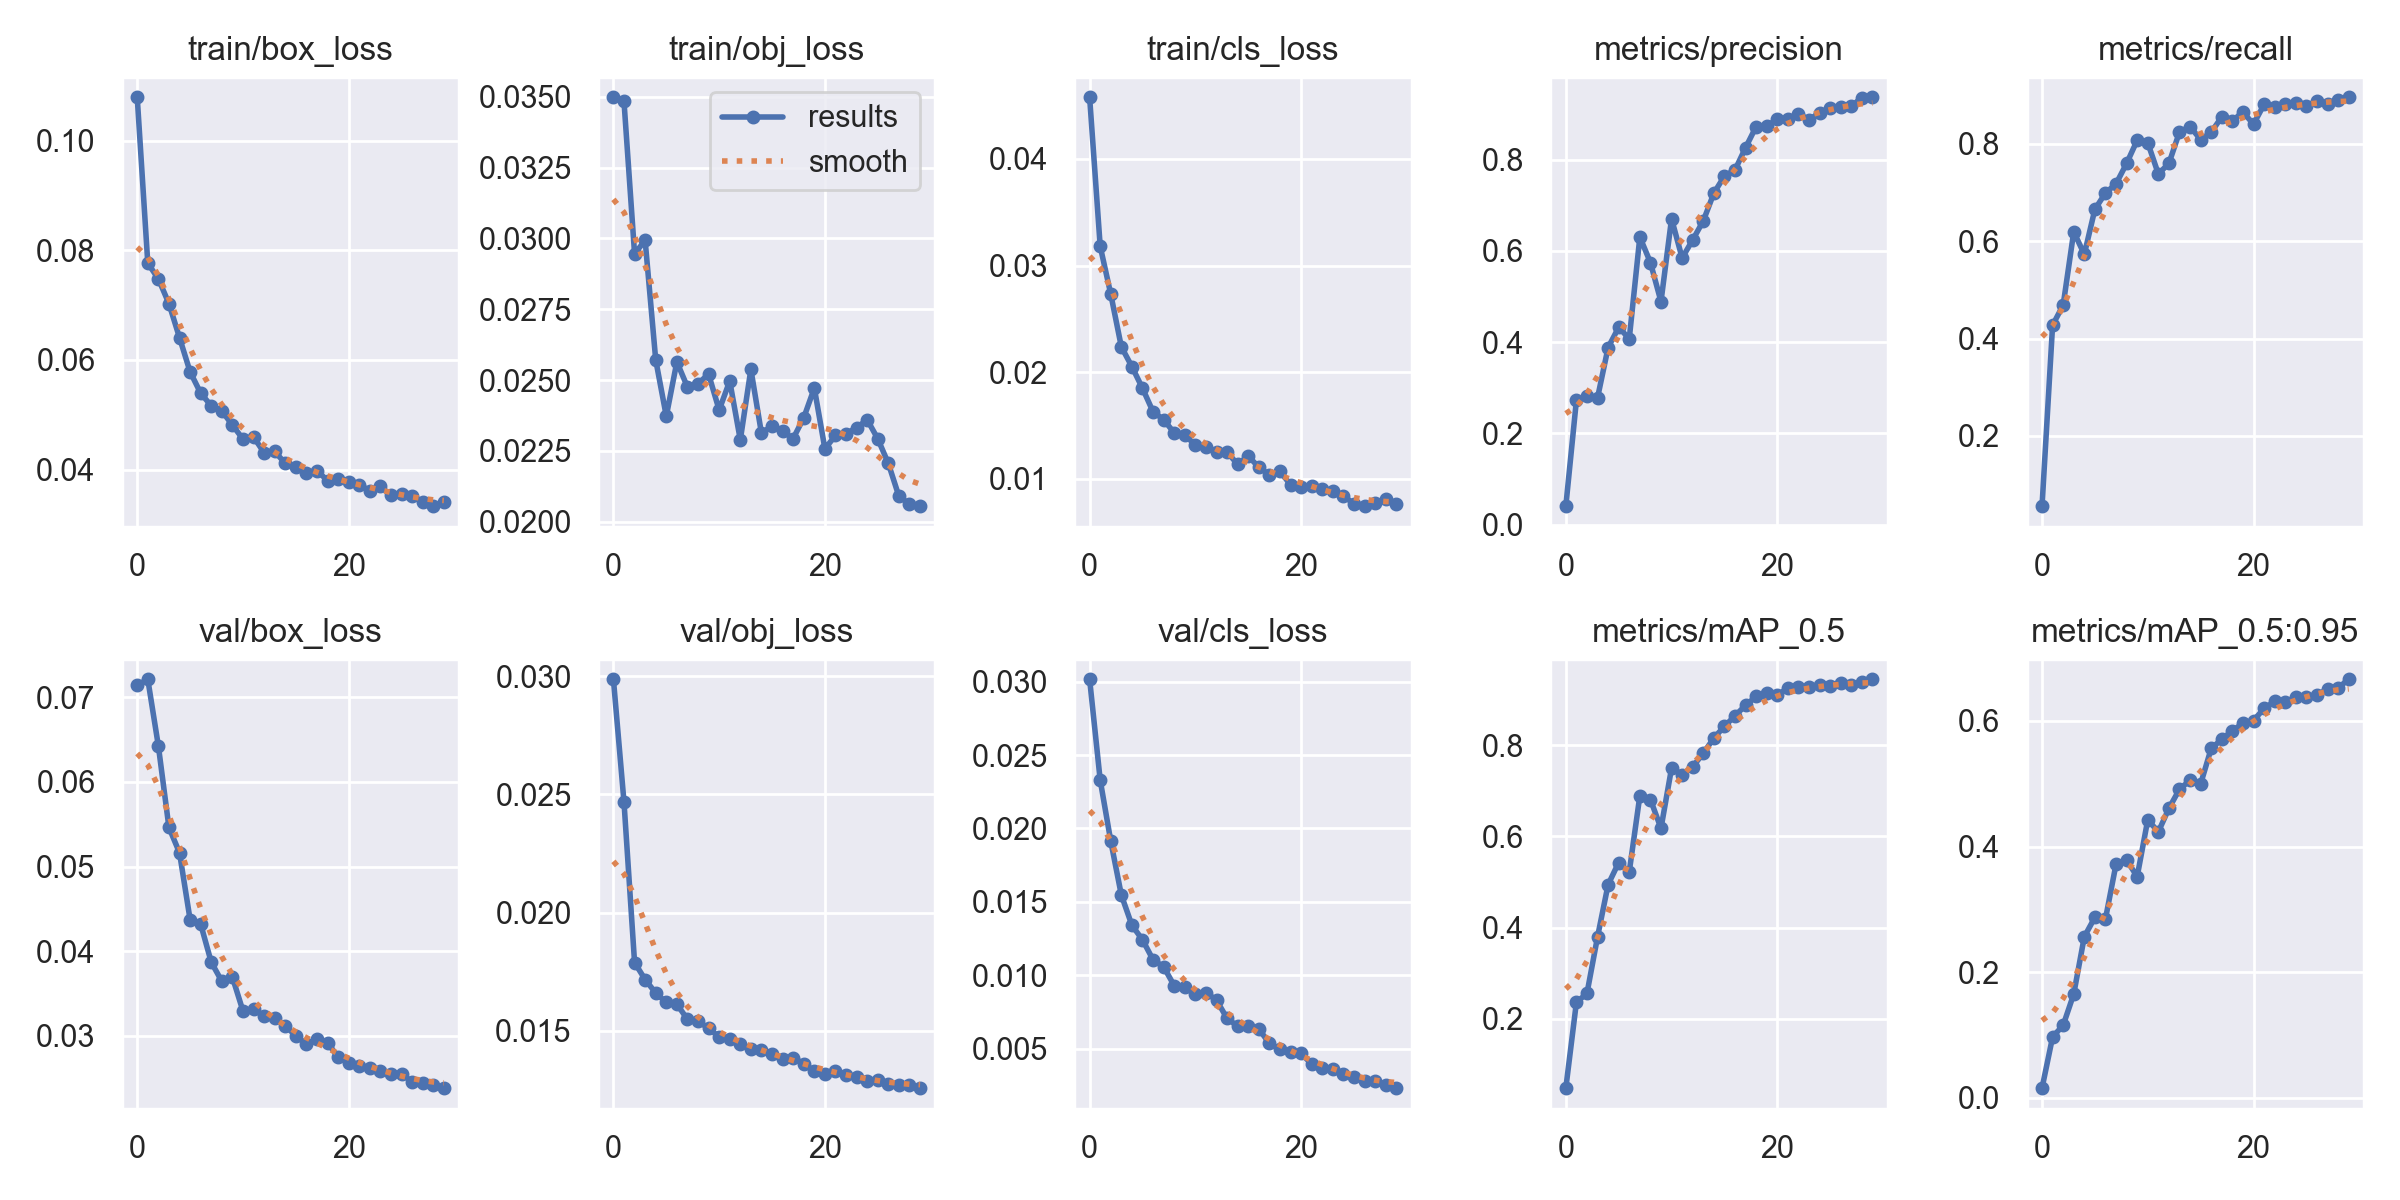

The data file committed next to this chart (first rows):
epoch, train/box_loss, train/obj_loss, train/cls_loss, metrics/precision, metrics/recall, metrics/mAP_0.5, metrics/mAP_0.5:0.95, val/box_loss, val/obj_loss, val/cls_loss, x/lr0, x/lr1, x/lr2
0, 0.1079, 0.03498, 0.04578, 0.04033, 0.0558, 0.04759, 0.01528, 0.0714, 0.02987, 0.03016, 0.07086, 0.003238, 0.003238
1, 0.07764, 0.03483, 0.03182, 0.2721, 0.4273, 0.2358, 0.09678, 0.07211, 0.02467, 0.02329, 0.04064, 0.006355, 0.006355
2, 0.07479, 0.02946, 0.02732, 0.2808, 0.4688, 0.2556, 0.1155, 0.06424, 0.01789, 0.01913, 0.0102, 0.009251, 0.009251
3, 0.07027, 0.02993, 0.02239, 0.2779, 0.6192, 0.3796, 0.1652, 0.05461, 0.01717, 0.01547, 0.00901, 0.00901, 0.00901
4, 0.06407, 0.02571, 0.02053, 0.3881, 0.573, 0.4943, 0.2564, 0.05162, 0.0166, 0.01341, 0.00901, 0.00901, 0.00901
5, 0.05784, 0.02372, 0.0185, 0.4323, 0.6654, 0.5427, 0.2873, 0.04373, 0.0162, 0.01242, 0.00868, 0.00868, 0.00868
6, 0.05395, 0.02564, 0.0163, 0.4073, 0.6989, 0.5224, 0.2849, 0.0432, 0.01613, 0.01106, 0.00835, 0.00835, 0.00835
7, 0.05165, 0.02475, 0.01557, 0.6303, 0.7178, 0.6891, 0.372, 0.0387, 0.01549, 0.01058, 0.00802, 0.00802, 0.00802
8, 0.05071, 0.02487, 0.01432, 0.5744, 0.7596, 0.681, 0.3785, 0.03645, 0.0154, 0.009303, 0.00769, 0.00769, 0.00769
9, 0.04814, 0.02521, 0.01416, 0.4888, 0.8072, 0.6179, 0.3522, 0.03694, 0.01512, 0.009188, 0.00736, 0.00736, 0.00736
10, 0.04559, 0.02394, 0.01315, 0.6702, 0.8021, 0.7499, 0.4427, 0.03294, 0.01473, 0.00875, 0.00703, 0.00703, 0.00703
11, 0.04598, 0.02497, 0.01301, 0.5842, 0.738, 0.7355, 0.4234, 0.03318, 0.01465, 0.00883, 0.0067, 0.0067, 0.0067
12, 0.0431, 0.02289, 0.01255, 0.624, 0.7597, 0.753, 0.4608, 0.03232, 0.01444, 0.008309, 0.00637, 0.00637, 0.00637
13, 0.04333, 0.02538, 0.01254, 0.6656, 0.8242, 0.7823, 0.4913, 0.03209, 0.01424, 0.007073, 0.00604, 0.00604, 0.00604
14, 0.04116, 0.02312, 0.01136, 0.7263, 0.8353, 0.8159, 0.5056, 0.03118, 0.01421, 0.006542, 0.00571, 0.00571, 0.00571
15, 0.04045, 0.02339, 0.01216, 0.7639, 0.8085, 0.8415, 0.4997, 0.03001, 0.01404, 0.006535, 0.00538, 0.00538, 0.00538
16, 0.03945, 0.02319, 0.0111, 0.7772, 0.8237, 0.8647, 0.5564, 0.02901, 0.0138, 0.006361, 0.00505, 0.00505, 0.00505
17, 0.03984, 0.02294, 0.0104, 0.8261, 0.8552, 0.8878, 0.5706, 0.0296, 0.01387, 0.005364, 0.00472, 0.00472, 0.00472
18, 0.038, 0.02367, 0.0107, 0.8724, 0.847, 0.9071, 0.5845, 0.02921, 0.0136, 0.004956, 0.00439, 0.00439, 0.00439
19, 0.03838, 0.02472, 0.009469, 0.8729, 0.8654, 0.9147, 0.5962, 0.02747, 0.01331, 0.004789, 0.00406, 0.00406, 0.00406
20, 0.03769, 0.02257, 0.00929, 0.8888, 0.8402, 0.9105, 0.6007, 0.02678, 0.01318, 0.004702, 0.00373, 0.00373, 0.00373
21, 0.03727, 0.02304, 0.009377, 0.8895, 0.8807, 0.9252, 0.6199, 0.02642, 0.01329, 0.003947, 0.0034, 0.0034, 0.0034
22, 0.03616, 0.0231, 0.009075, 0.8999, 0.8756, 0.927, 0.6312, 0.02622, 0.01314, 0.00369, 0.00307, 0.00307, 0.00307
23, 0.03694, 0.02332, 0.008916, 0.8878, 0.8812, 0.9288, 0.63, 0.02584, 0.01305, 0.003654, 0.00274, 0.00274, 0.00274
24, 0.03533, 0.0236, 0.008385, 0.9021, 0.8828, 0.932, 0.6378, 0.02547, 0.01289, 0.003272, 0.00241, 0.00241, 0.00241
25, 0.03559, 0.02293, 0.007694, 0.9136, 0.8774, 0.9304, 0.6384, 0.02549, 0.01292, 0.003082, 0.00208, 0.00208, 0.00208
26, 0.03529, 0.02206, 0.007453, 0.9156, 0.8878, 0.9357, 0.6419, 0.02458, 0.01274, 0.002794, 0.00175, 0.00175, 0.00175
27, 0.03408, 0.02089, 0.007734, 0.9173, 0.8826, 0.9328, 0.6503, 0.02446, 0.01271, 0.002826, 0.00142, 0.00142, 0.00142
28, 0.03336, 0.02062, 0.008108, 0.9356, 0.8891, 0.9395, 0.6526, 0.02417, 0.0127, 0.002532, 0.00109, 0.00109, 0.00109
29, 0.03403, 0.02055, 0.007651, 0.9366, 0.8955, 0.9449, 0.6664, 0.02382, 0.01257, 0.002322, 0.00076, 0.00076, 0.00076
